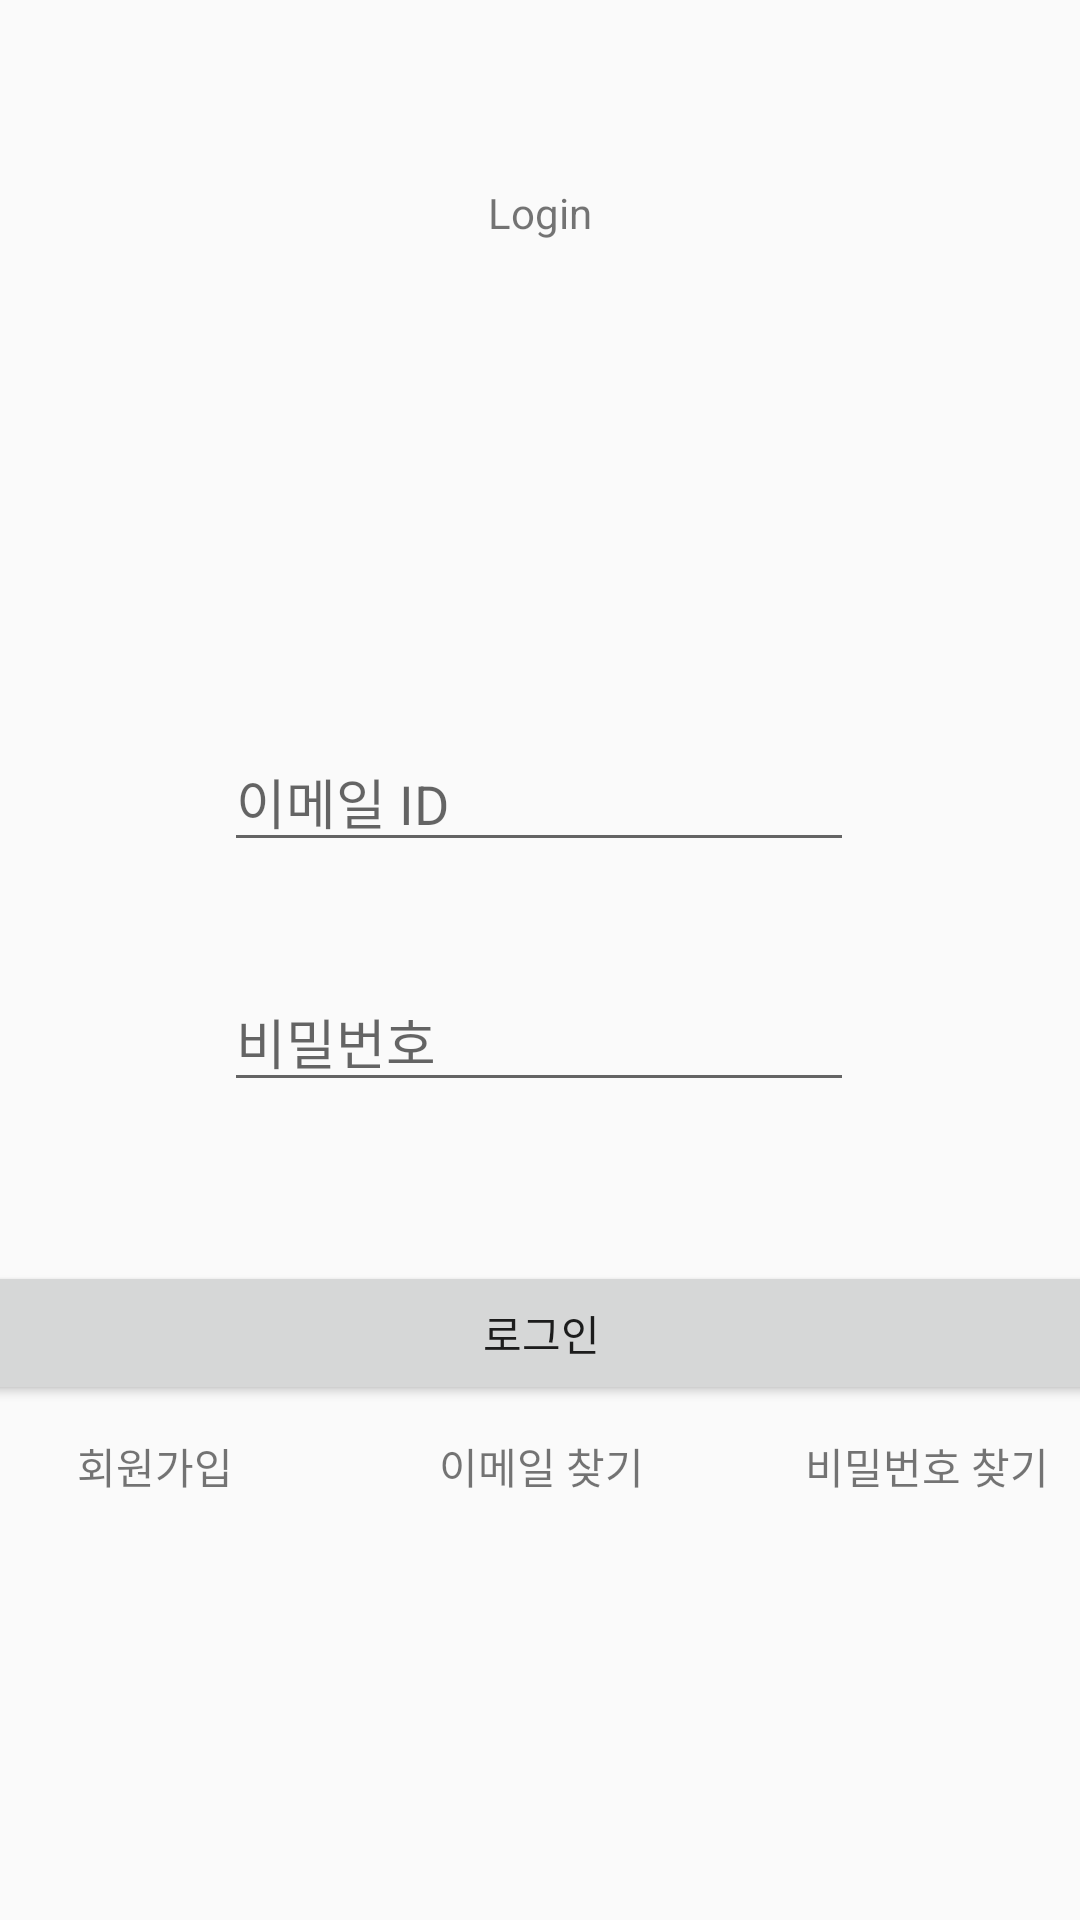

This screen was rendered from an Android layout file. Write that file and the resources it references.
<!-- AndroidManifest.xml: application theme Theme.AppCompat.Light.NoActionBar -->
<!-- res/layout/activity_login.xml -->
<?xml version="1.0" encoding="utf-8"?>
<androidx.constraintlayout.widget.ConstraintLayout xmlns:android="http://schemas.android.com/apk/res/android"
    xmlns:app="http://schemas.android.com/apk/res-auto"
    xmlns:tools="http://schemas.android.com/tools"
    android:layout_width="match_parent"
    android:layout_height="match_parent"
    tools:context=".Login.RegisterActivity">

    <TextView
        android:id="@+id/textView"
        android:layout_width="wrap_content"
        android:layout_height="wrap_content"
        android:text="Login"
        app:layout_constraintBottom_toBottomOf="parent"
        app:layout_constraintLeft_toLeftOf="parent"
        app:layout_constraintRight_toRightOf="parent"
        app:layout_constraintTop_toTopOf="parent"
        app:layout_constraintVertical_bias="0.099" />

    <EditText
        android:id="@+id/login_email"
        android:layout_width="wrap_content"
        android:layout_height="wrap_content"
        android:layout_marginTop="244dp"
        android:ems="10"
        android:hint="이메일 ID"
        android:inputType="textEmailAddress"
        app:layout_constraintEnd_toEndOf="parent"
        app:layout_constraintHorizontal_bias="0.497"
        app:layout_constraintStart_toStartOf="parent"
        app:layout_constraintTop_toTopOf="parent" />

    <EditText
        android:id="@+id/login_password"
        android:layout_width="wrap_content"
        android:layout_height="wrap_content"
        android:ems="10"
        android:hint="비밀번호"
        android:inputType="textPassword"
        app:layout_constraintBottom_toBottomOf="parent"
        app:layout_constraintEnd_toEndOf="parent"
        app:layout_constraintHorizontal_bias="0.497"
        app:layout_constraintStart_toStartOf="parent"
        app:layout_constraintTop_toBottomOf="@+id/login_email"
        app:layout_constraintVertical_bias="0.119" />

    <LinearLayout
        android:layout_width="386dp"
        android:layout_height="167dp"
        android:orientation="vertical"
        app:layout_constraintBottom_toBottomOf="parent"
        app:layout_constraintEnd_toEndOf="parent"
        app:layout_constraintStart_toStartOf="parent"
        app:layout_constraintTop_toBottomOf="@+id/login_password">

        <Button
            android:id="@+id/btn_login"
            android:layout_width="fill_parent"
            android:layout_height="wrap_content"
            android:text="로그인" />

        <LinearLayout
            android:layout_width="match_parent"
            android:layout_height="wrap_content"
            android:layout_marginTop="10dp"
            android:orientation="horizontal">

            <TextView
                android:id="@+id/login_register"
                android:layout_width="0dp"
                android:layout_height="wrap_content"
                android:layout_weight="1"
                android:gravity="center"
                android:text="회원가입" />

            <TextView
                android:id="@+id/login_findid"
                android:layout_width="0dp"
                android:layout_height="wrap_content"
                android:layout_weight="1"
                android:gravity="center"
                android:text="이메일 찾기" />

            <TextView
                android:id="@+id/login_findpass"
                android:layout_width="0dp"
                android:layout_height="wrap_content"
                android:layout_weight="1"
                android:gravity="center"
                android:text="비밀번호 찾기" />

        </LinearLayout>
    </LinearLayout>

</androidx.constraintlayout.widget.ConstraintLayout>
<!-- resources referenced by this layout -->
<resources>

</resources>
